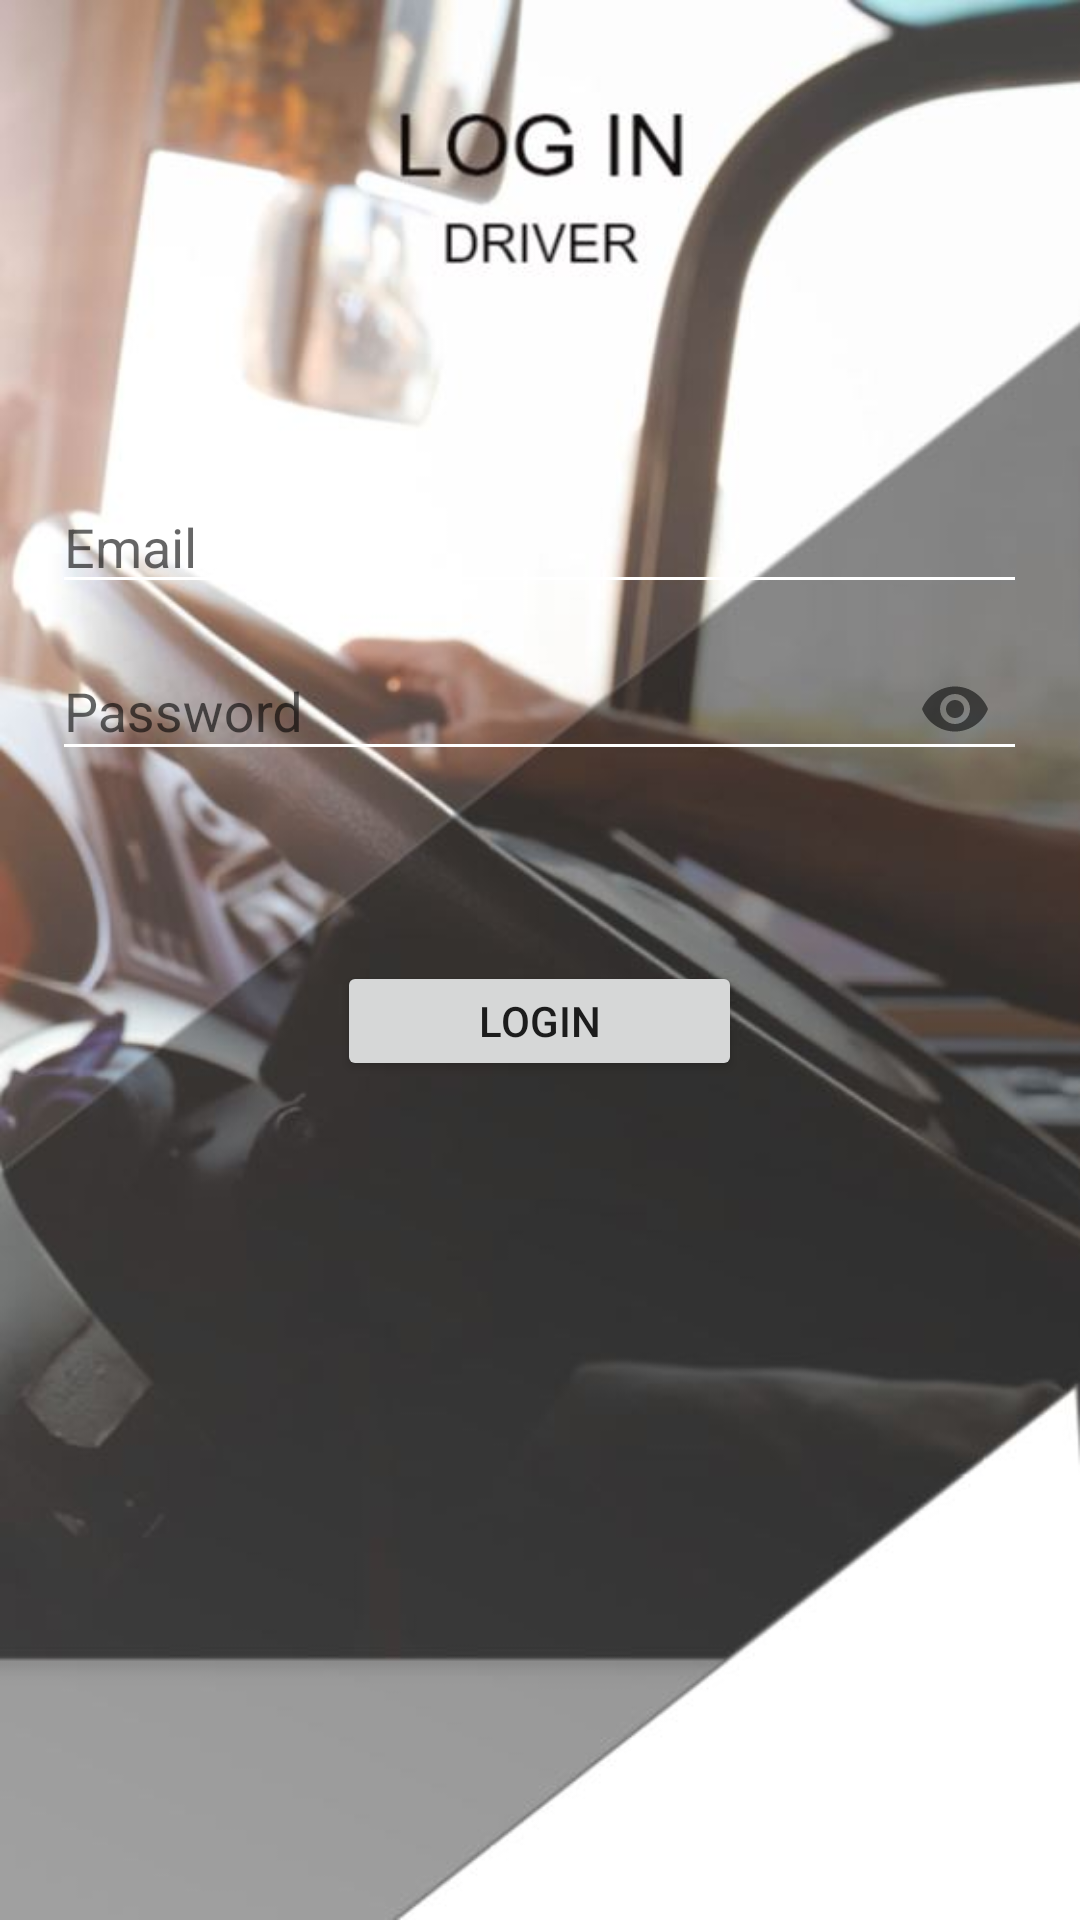

Reconstruct the res/layout file that produces this screen, plus the resources it refers to.
<!-- AndroidManifest.xml: application theme AppTheme -->
<!-- res/layout/activity_driver_login.xml -->
<?xml version="1.0" encoding="utf-8"?>
<LinearLayout xmlns:android="http://schemas.android.com/apk/res/android"
    xmlns:app="http://schemas.android.com/apk/res-auto"
    xmlns:tools="http://schemas.android.com/tools"
    android:layout_width="match_parent"
    android:layout_height="match_parent"
    tools:context="com.power.bunkTech.DriverLoginActivity"
    android:orientation="vertical"
    android:gravity="center_horizontal"
    android:background="@drawable/driverlogin">


    <EditText
        android:id="@+id/email"
        android:layout_width="325dp"
        android:layout_height="wrap_content"
        android:layout_marginTop="160dp"
        android:hint="Email" />

    <com.google.android.material.textfield.TextInputLayout
        android:layout_width="325dp"
        android:layout_height="wrap_content"
        app:passwordToggleEnabled="true">
        <com.google.android.material.textfield.TextInputEditText
            android:id="@+id/password"
            android:layout_width="325dp"
            android:layout_height="wrap_content"
            android:hint="Password"
            android:inputType="textPassword"/>
    </com.google.android.material.textfield.TextInputLayout>

    <Button
        android:id="@+id/login"
        android:layout_width="135dp"
        android:layout_height="40dp"
        android:layout_marginTop="60dp"
        android:text="Login" />

</LinearLayout>
<!-- resources referenced by this layout -->
<resources>
  <!-- drawable driverlogin: jpg bitmap (drawable, 42614 bytes) -->
  <style name="AppTheme" parent="Theme.AppCompat.Light.NoActionBar">
          
          <item name="colorPrimary">@color/pureBlack</item>
          <item name="colorPrimaryDark">@color/pureBlack</item>
          <item name="colorAccent">@color/colorAccent</item>
          <item name="android:textColorSecondary">@color/pureWhite</item>
          <item name="overlapAnchor">false</item>
          <item name="android:dropDownVerticalOffset">-4dp</item>
      </style>
  <color name="pureBlack">#000000</color>
  <color name="colorAccent">#03DAC5</color>
  <color name="pureWhite">#FFFFFF</color>
</resources>
